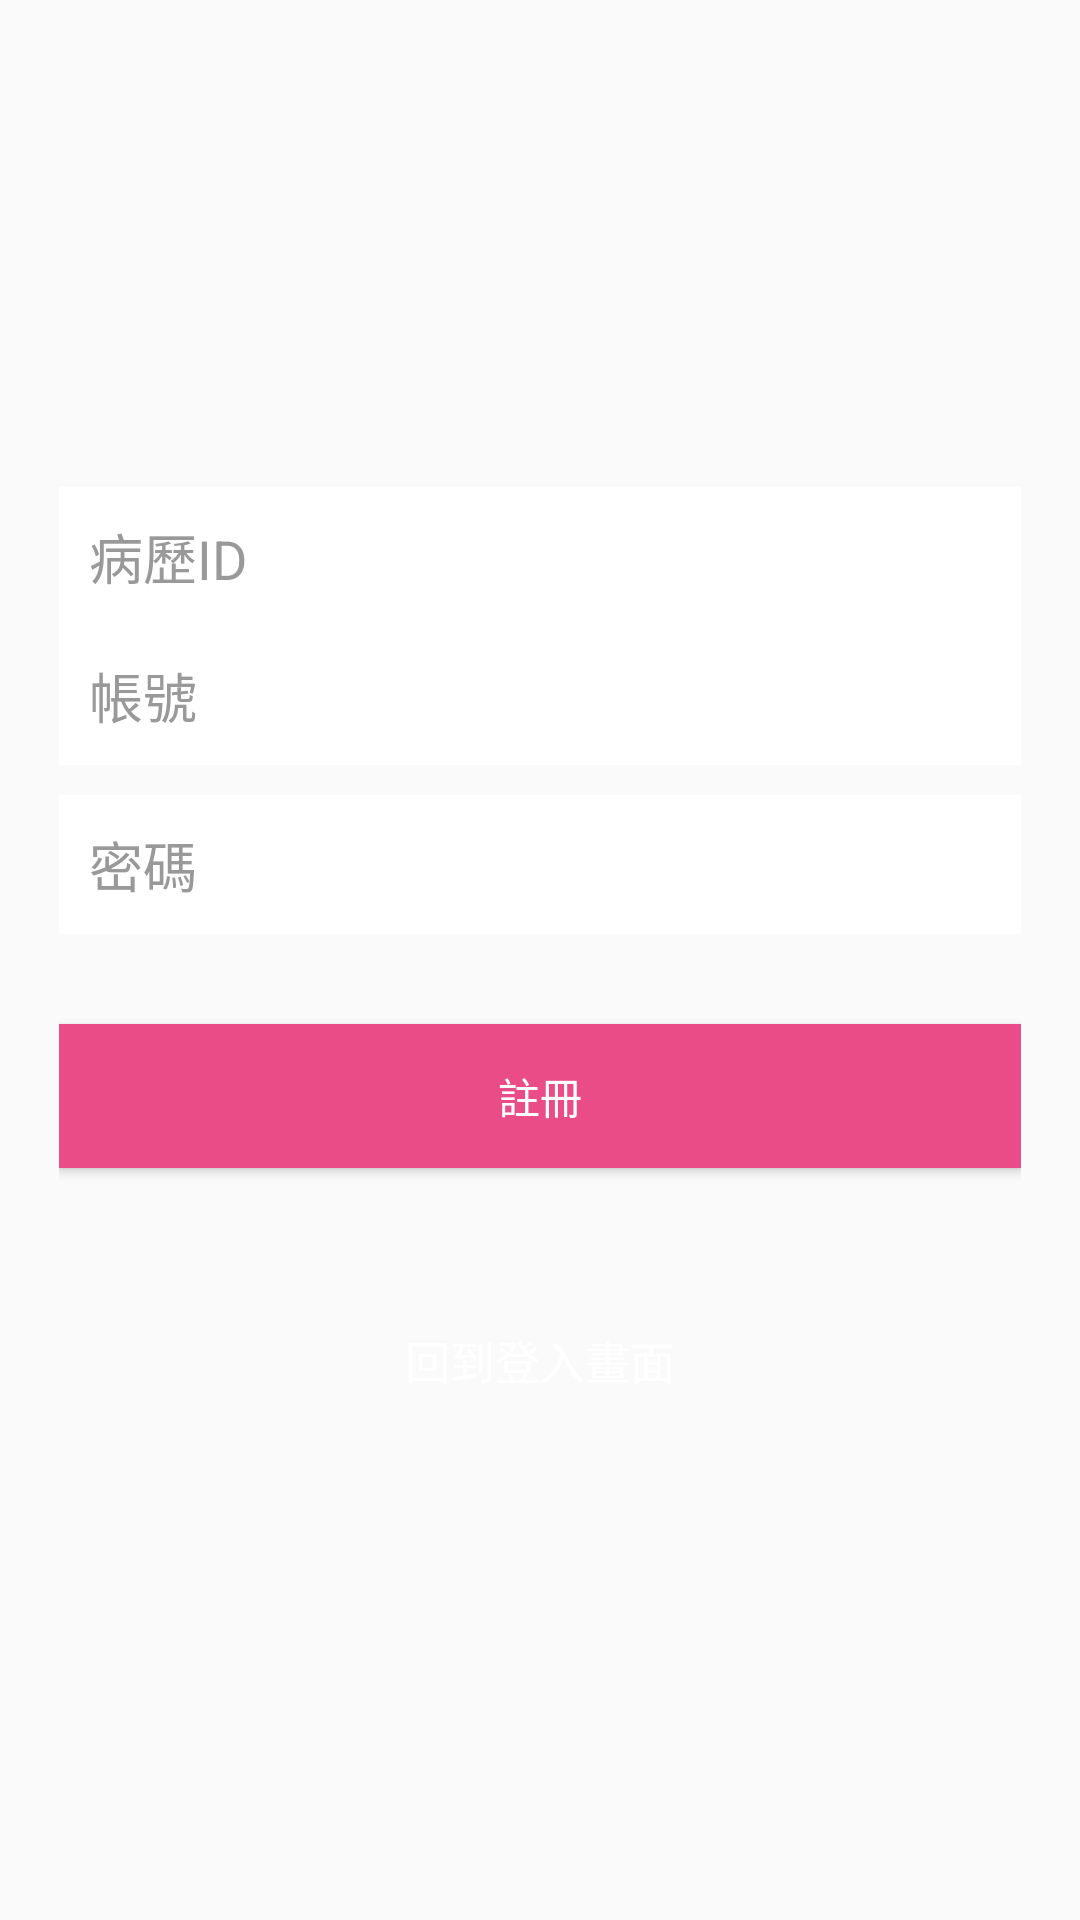

Produce the Android XML layout that renders to this screen, including the resource entries it uses.
<!-- AndroidManifest.xml: application theme AppTheme -->
<!-- res/layout/activity_register.xml -->
<?xml version="1.0" encoding="utf-8"?>
<RelativeLayout xmlns:android="http://schemas.android.com/apk/res/android"
    xmlns:tools="http://schemas.android.com/tools"
    android:layout_width="match_parent"
    android:layout_height="match_parent"
    android:paddingBottom="@dimen/activity_vertical_margin"
    android:paddingLeft="@dimen/activity_horizontal_margin"
    android:paddingRight="@dimen/activity_horizontal_margin"
    android:paddingTop="@dimen/activity_vertical_margin"
    tools:context="com.example.soil.biogi.Register">
    <LinearLayout
        android:layout_width="fill_parent"
        android:layout_height="wrap_content"
        android:layout_gravity="center"
        android:orientation="vertical"
        android:paddingLeft="20dp"
        android:paddingRight="20dp"
        android:layout_centerVertical="true"
        android:layout_alignParentEnd="true"
        android:id="@+id/linearLayout2">


        <EditText
            android:id="@+id/member_id"
            android:layout_width="match_parent"
            android:layout_height="wrap_content"
            android:background="@color/white"
            android:hint="病歷ID"
            android:inputType="textEmailAddress"
            android:padding="10dp"
            android:singleLine="true"
            android:textColor="@color/input_login"
            android:textColorHint="@color/input_login_hint"
            android:layout_above="@+id/linearLayout2"
            android:layout_alignEnd="@+id/linearLayout2"
            android:layout_alignParentStart="true" />

        <EditText
            android:id="@+id/member_act"
            android:layout_width="fill_parent"
            android:layout_height="wrap_content"
            android:layout_marginBottom="10dp"
            android:background="@color/white"
            android:hint="@string/hint_email"
            android:inputType="textEmailAddress"
            android:padding="10dp"
            android:singleLine="true"
            android:textColor="@color/input_login"
            android:textColorHint="@color/input_login_hint" />

        <EditText
            android:id="@+id/member_psw"
            android:layout_width="fill_parent"
            android:layout_height="wrap_content"
            android:layout_marginBottom="10dp"
            android:background="@color/white"
            android:hint="@string/hint_password"
            android:inputType="textPassword"
            android:padding="10dp"
            android:singleLine="true"
            android:textColor="@color/input_login"
            android:textColorHint="@color/input_login_hint" />

        

        <Button
            android:id="@+id/btnRegister"
            android:layout_width="fill_parent"
            android:layout_height="wrap_content"
            android:layout_marginTop="20dip"
            android:background="#ea4c88"
            android:onClick="register"
            android:text="註冊"
            android:textColor="@color/white" />

        

        <Button
            android:id="@+id/back"
            android:layout_width="fill_parent"
            android:layout_height="wrap_content"
            android:layout_marginTop="40dip"
            android:onClick="back"
            android:background="@null"
            android:text="回到登入畫面"
            android:textAllCaps="false"
            android:textColor="@color/white"
            android:textSize="15dp" />
    </LinearLayout>
</RelativeLayout>
<!-- resources referenced by this layout -->
<resources>
  <color name="input_login">#222222</color>
  <color name="input_login_hint">#999999</color>
  <color name="white">#ffffff</color>
  <string name="hint_email">帳號</string>
  <string name="hint_password">密碼</string>
  <style name="AppTheme" parent="Theme.AppCompat.Light.DarkActionBar">
          
          <item name="colorPrimary">@color/colorPrimary</item>
          <item name="colorPrimaryDark">@color/colorPrimaryDark</item>
          <item name="colorAccent">@color/colorAccent</item>
      </style>
  <color name="colorPrimary">#3F51B5</color>
  <color name="colorPrimaryDark">#303F9F</color>
  <color name="colorAccent">#FF4081</color>
</resources>
